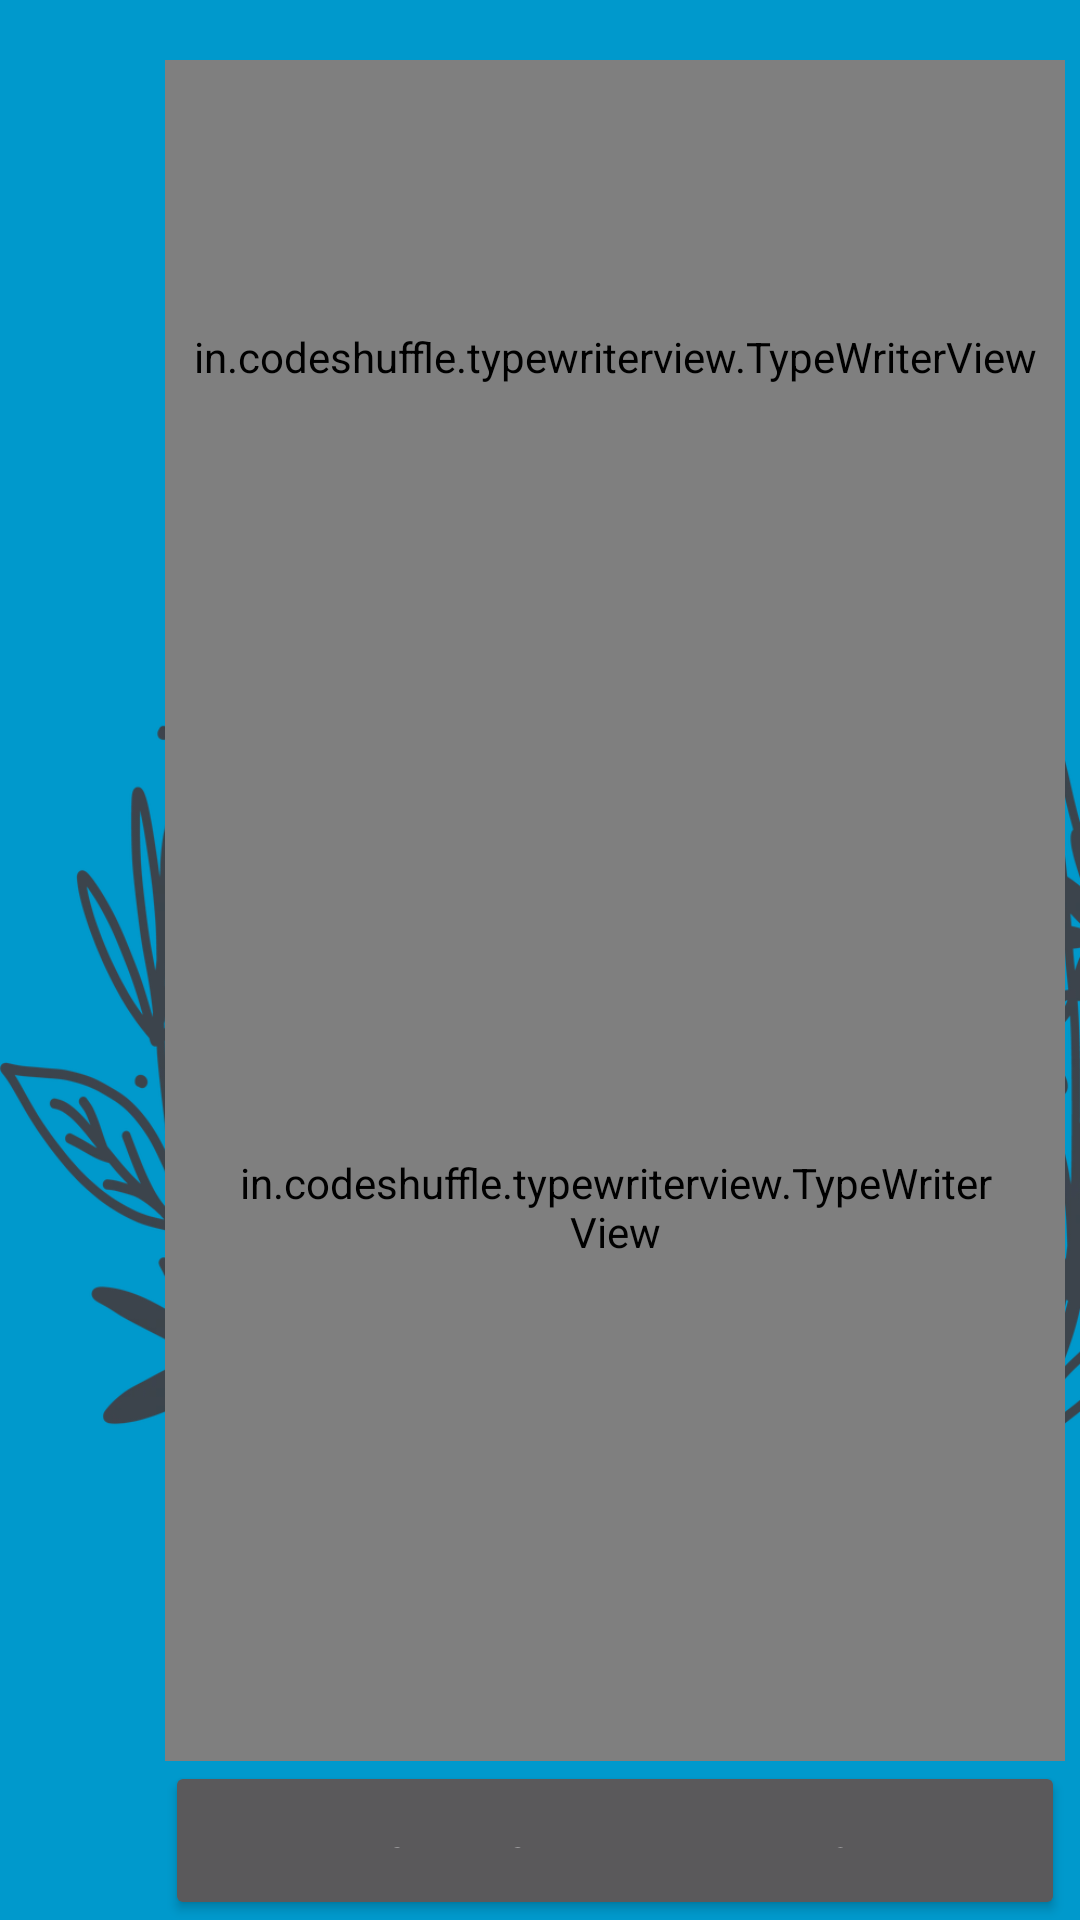

Here is an Android app screen rendered from its layout file. Give the layout XML and the strings, colors and styles it references.
<!-- AndroidManifest.xml: application theme AppTheme -->
<!-- res/layout/activity_intro.xml -->
<FrameLayout xmlns:android="http://schemas.android.com/apk/res/android"
             xmlns:app="http://schemas.android.com/apk/res-auto" xmlns:tools="http://schemas.android.com/tools"
             android:layout_width="match_parent"
             android:layout_height="match_parent"
             android:background="#0099cc"
             tools:context="com.nick.secretar.IntroActivity">
    <ImageView
            android:layout_width="394dp"
            android:layout_height="700dp" app:srcCompat="@drawable/floral_frame" android:id="@+id/imageView2"/>
    <LinearLayout
            android:orientation="vertical"
            android:layout_width="410dp"
            android:layout_height="match_parent"
            android:paddingTop="20dp"
            android:paddingLeft="55dp"
            android:paddingRight="55dp">
        <in.codeshuffle.typewriterview.TypeWriterView
                android:id="@+id/typeWriterViewTitle"
                android:layout_width="300dp"
                android:layout_height="198dp"
                android:textSize="45sp"
                android:gravity="center_horizontal"/>
        <in.codeshuffle.typewriterview.TypeWriterView
                android:id="@+id/typeWriterViewContent"
                android:layout_width="match_parent"
                android:layout_height="369dp"
                android:textSize="30sp"
                android:textStyle="bold" android:padding="?attr/dialogPreferredPadding"/>
        <Button android:id="@+id/dummy_button"
                style="?metaButtonBarButtonStyle"
                android:layout_width="match_parent"
                android:layout_weight="1"
                android:text="@string/dummy_button"
                android:padding="?attr/dialogPreferredPadding" android:layout_height="match_parent"/>
    </LinearLayout>

</FrameLayout>
<!-- resources referenced by this layout -->
<resources>
  <!-- drawable floral_frame: webp bitmap (drawable-xxhdpi, 113790 bytes) -->
  <style name="AppTheme" parent="Theme.MaterialComponents.NoActionBar">
  
      </style>
</resources>
